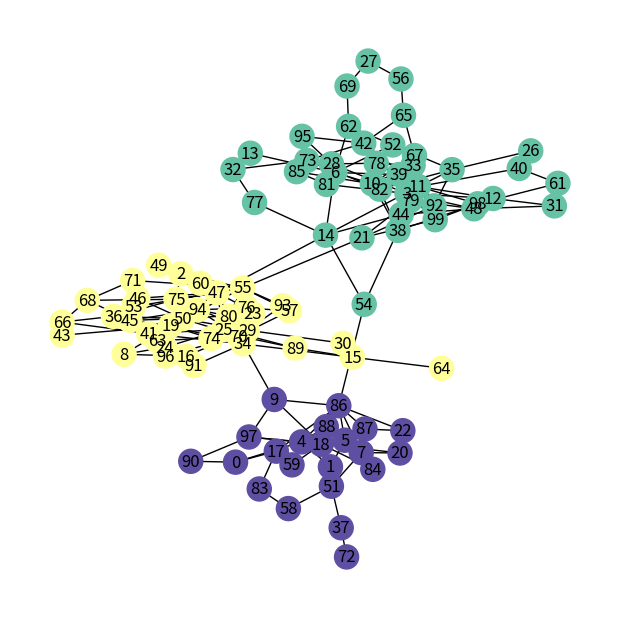
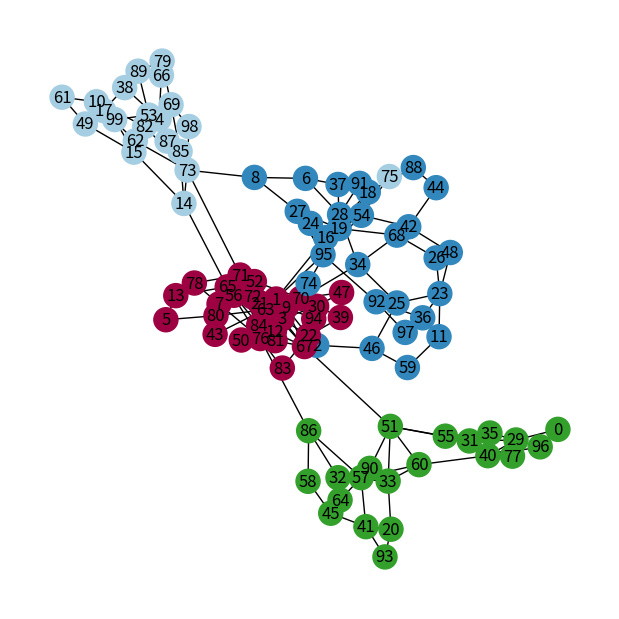
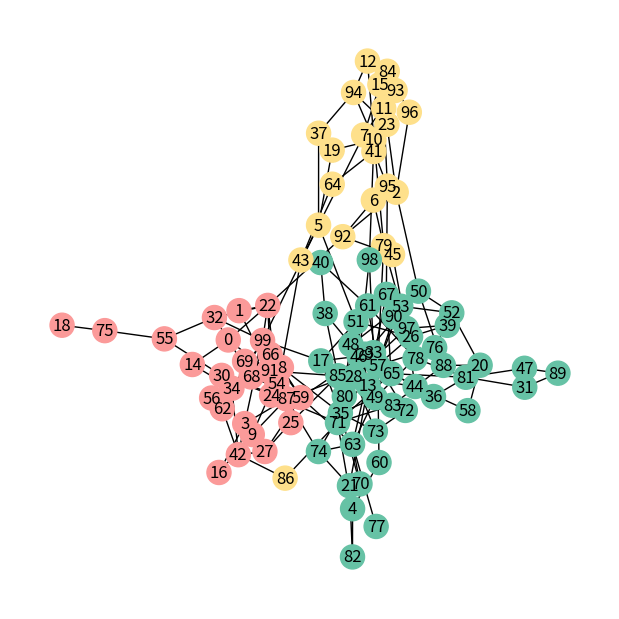
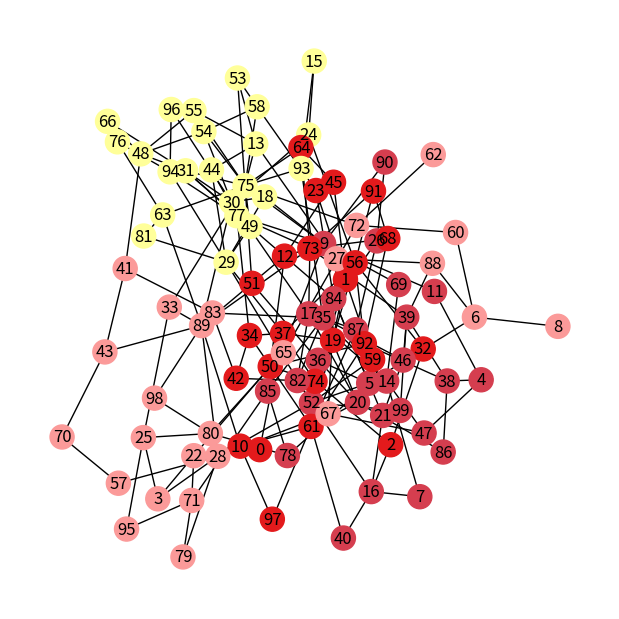
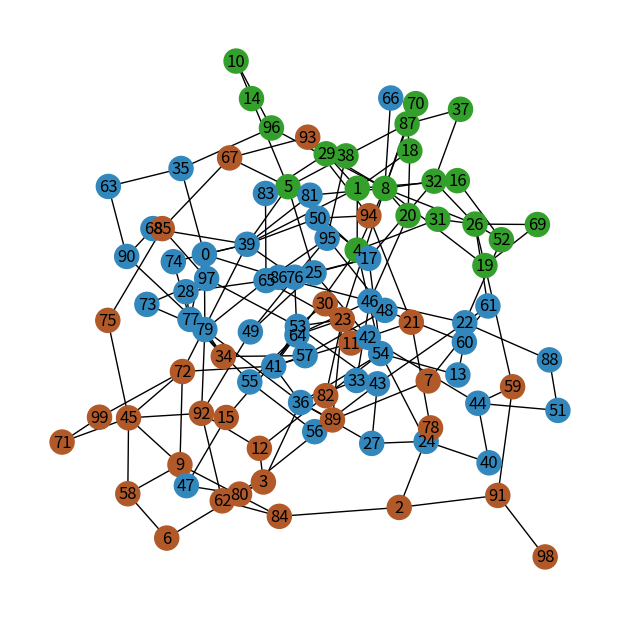
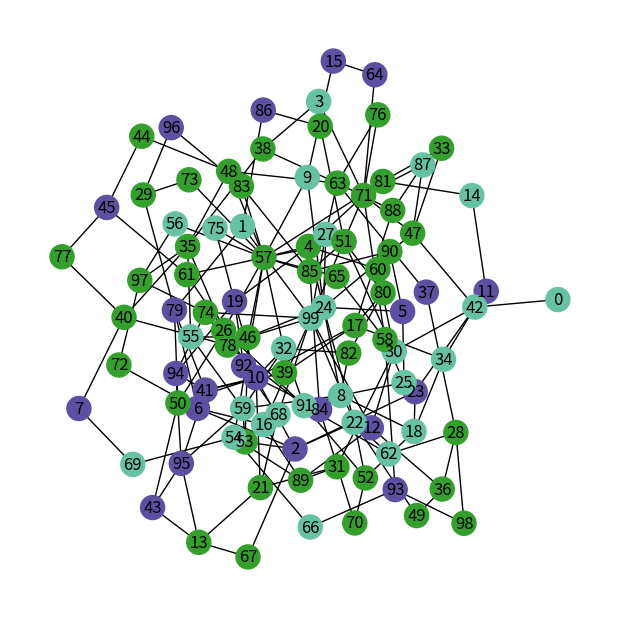
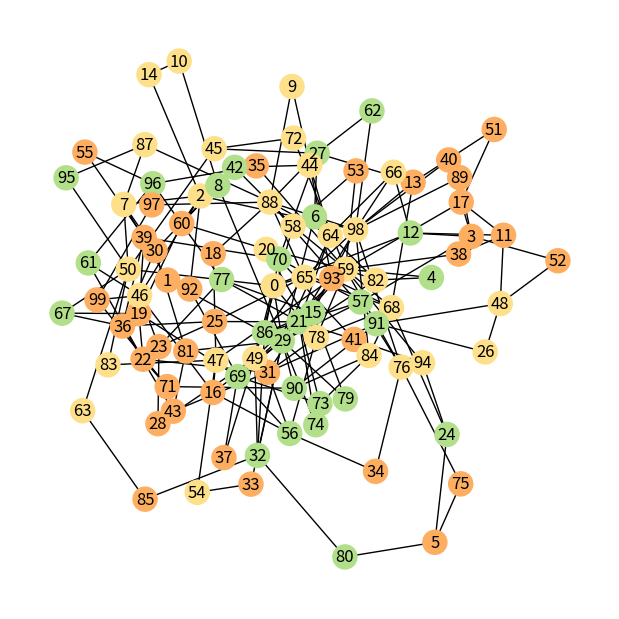
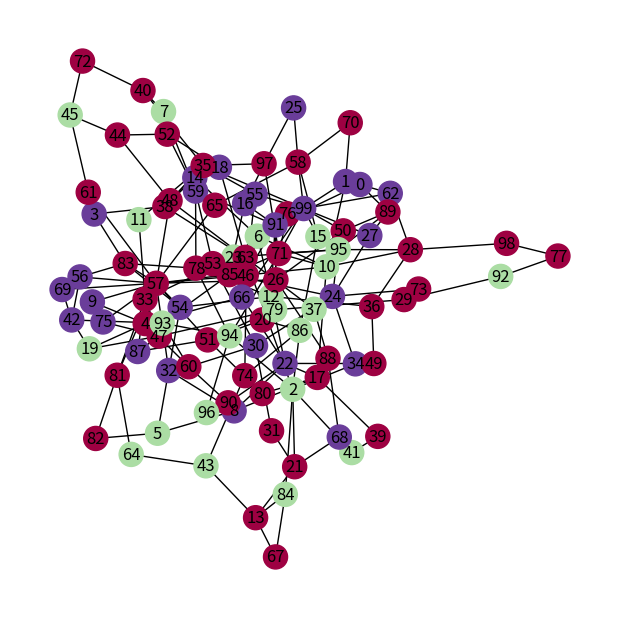
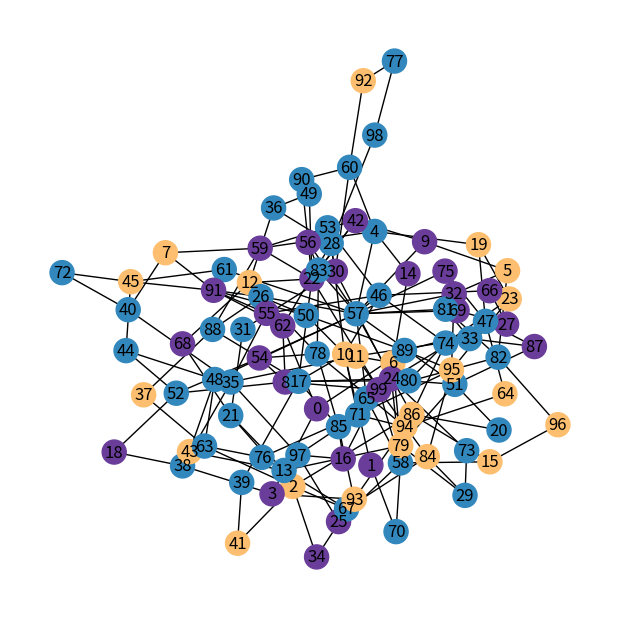
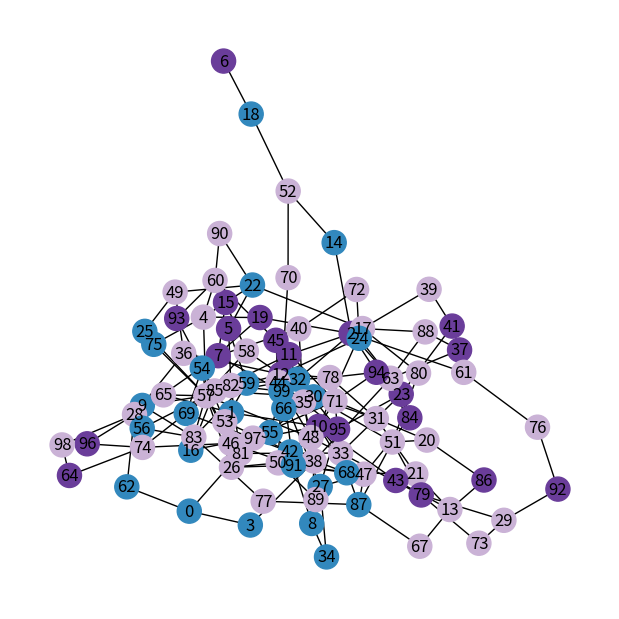
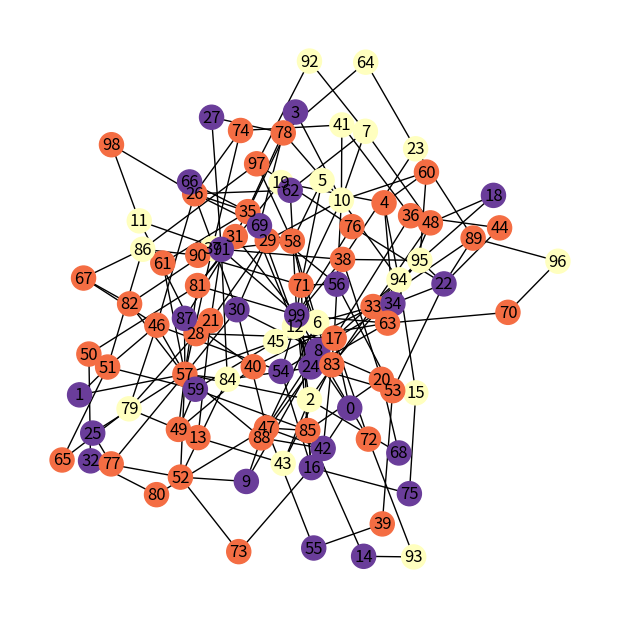
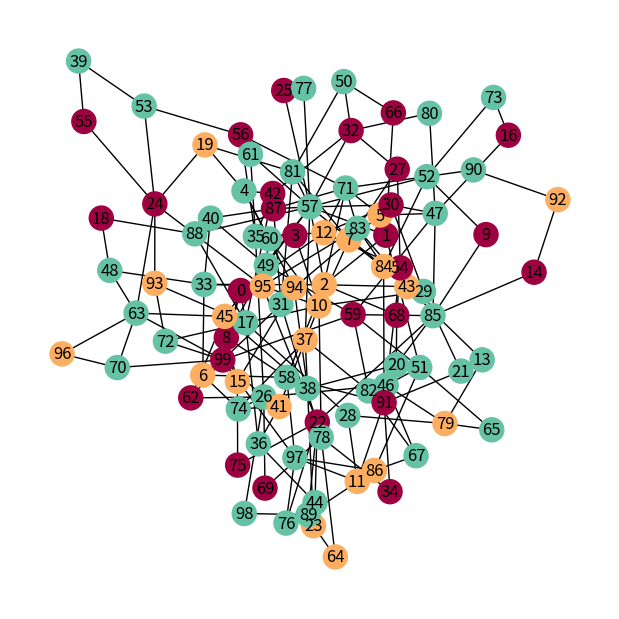
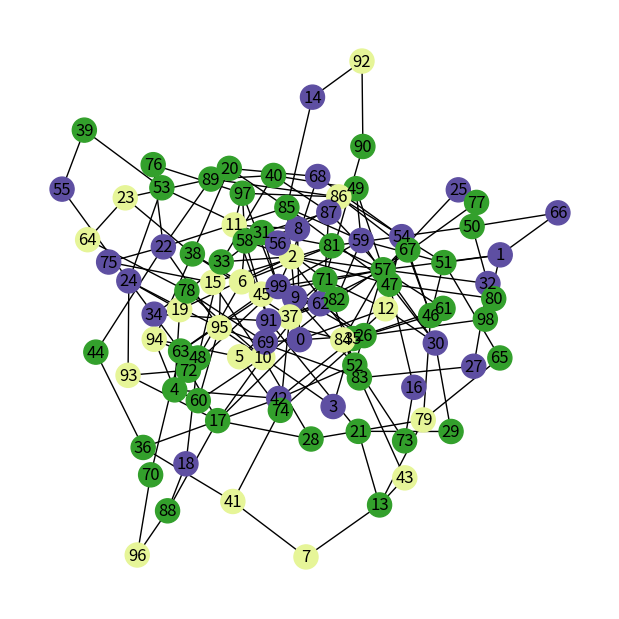
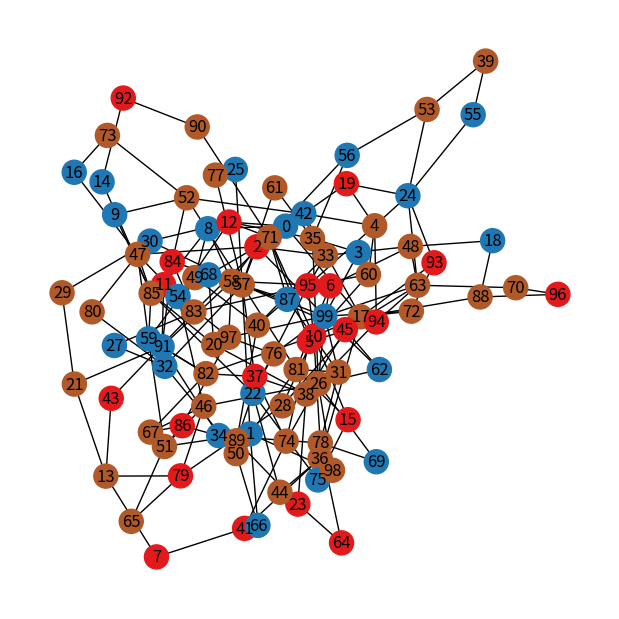

Recreate these plots in Python, in order.
import matplotlib.pyplot as plt
import networkx as nx
import random
import numpy as np

colorbar = ['#a6cee3', '#1f78b4', '#b2df8a', '#33a02c', '#fb9a99', '#e31a1c', '#fdbf6f', '#ff7f00', '#cab2d6', '#6a3d9a', '#ffff99', '#b15928', "#5e4fa2", "#3288bd", "#66c2a5", "#abdda4", "#e6f598", "#ffffbf", "#fee08b", "#fdae61", "#f46d43", "#d53e4f", "#9e0142"]
class LFR_network():
    def __init__(self,  *args, **kwargs):
        if args:
            n,tau1,tau2,mu,average_d,max_d,min_community,max_community,seed = args
            self.n = n
            self.tau1 = tau1
            self.tau2 = tau2
            self.seed = seed
            self.mu = mu
            self.average_d = average_d
            self.max_d = max_d
            self.min_community = min_community
            self.max_community = max_community
        else:
            self.n = kwargs["n"]
            self.tau1 = kwargs["tau1"]
            self.tau2 = kwargs["tau2"]
            self.seed = kwargs["seed"]
            self.mu = kwargs["mu"]
            self.average_d = kwargs["average_d"]
            self.max_d = kwargs["max_d"]
            self.min_community = kwargs["min_community"]
            self.max_community = kwargs["max_community"]

    def init_network(self,max_attempts=100):
        from networkx.generators.community import LFR_benchmark_graph
        attempts = 0
        while attempts < max_attempts:
            self.G = LFR_benchmark_graph(n=self.n, tau1=self.tau1, tau2=self.tau2, mu=self.mu, average_degree=self.average_d, max_degree=self.max_d,
                                         min_community=self.min_community, max_community=self.max_community, seed=self.seed)
            self.G.remove_edges_from(nx.selfloop_edges(self.G))
            if nx.is_connected(self.G):
                return self.G
            else:
                self.seed += 1
                attempts += 1
        raise RuntimeError(f"Unable to generate a connected graph after {max_attempts} attempts.")

    def get_LFRcom_label(self):
        self.G.communities = {frozenset(self.G.nodes[v]["community"]) for v in self.G}
        com_num = len(self.G.communities)
        self.G.node_com_dic = {}
        num = 0
        for group in self.G.communities:
            self.G.node_com_dic[num] = list(group)
            num += 1
        return self.G.node_com_dic

def LFR_init(*args):
    LFR = LFR_network(*args)
    LFR_graph = LFR.init_network()
    LFR_label = LFR.get_LFRcom_label()
    LFR_true_label = []
    for i in LFR_graph.nodes:
        for j in LFR_label.keys():
            if i in LFR_label[j]:
                LFR_true_label.append(j + 1)
                break
    return LFR_graph, LFR_true_label

def network_visual(G):
    if True:
        com_num = len(G.communities)
        use_colors = random.sample(colorbar, com_num)
        colors = []
        for i in G.nodes:
            for j in G.node_com_dic.keys():
                if i in G.node_com_dic[j]:
                    colors.append(use_colors[j])
                    break

        degrees = dict(G.degree)
        figlength = max(6,13 * int(len(G.nodes) / 150))
        plt.figure(figsize=(figlength,figlength))
        pos = nx.spring_layout(G)
        nx.draw(G, pos, node_color=colors,
                with_labels=True)
        plt.show()

if __name__ == "__main__":


    mu_list = np.arange(1,15)
    for mu in mu_list:
        paras = {"n":100, "tau1":3, "tau2":2, "mu":mu/20, "average_d":4, "max_d":20, "min_community":20, "max_community":50, "seed":42}
        args = tuple(paras.values())
        G, true_label = LFR_init(*args)
        network_visual(G)
